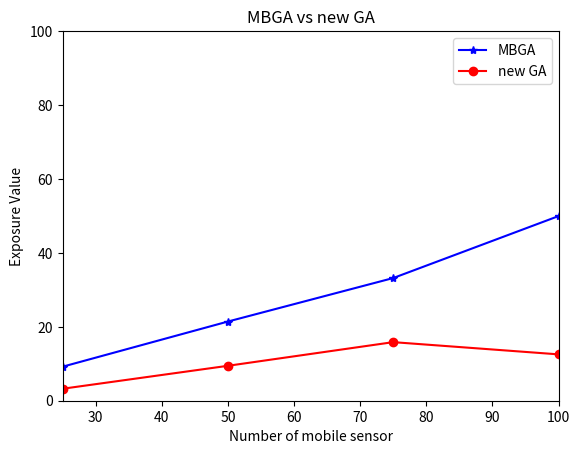

Python code for this plot:
# In one cell of Jupyter Notebook
import matplotlib.pyplot as plt

# In next cell
plt.plot([25, 50, 75, 100], [9.20184, 21.4206, 33.1924, 49.9550], 'b*-', label='MBGA')   # "label" used for legend
# [<matplotlib.lines.Line2D object at ...>]   # Return a list of "Line2D" objects
plt.plot([25, 50, 75, 100], [3.2364, 9.4489, 15.8494, 12.54179], 'ro-', label='new GA')   # Another line
# [<matplotlib.lines.Line2D object at ...>]
# Set the title for the current axes
plt.title('MBGA vs new GA')
# Text(0.5,1,'My Star Plot')    # Return a "Text" object
# Set the axes labels and ranges for the current axes
plt.xlabel('Number of mobile sensor')
# <matplotlib.text.Text object at ...>   # Return a "Text" object
plt.ylabel('Exposure Value')
# <matplotlib.text.Text object at ...>
plt.axis([25, 100, 0, 100])  # [xmin, xmax, ymin, ymax]
# [1, 7, 0, 9]
# Setup legend on the current axes
plt.legend()
# <matplotlib.legend.Legend object at ...>   # Return a "Legend" object
# Save the figure to file
plt.savefig('./PlotStars.png', dpi=600, format='png')
plt.show()